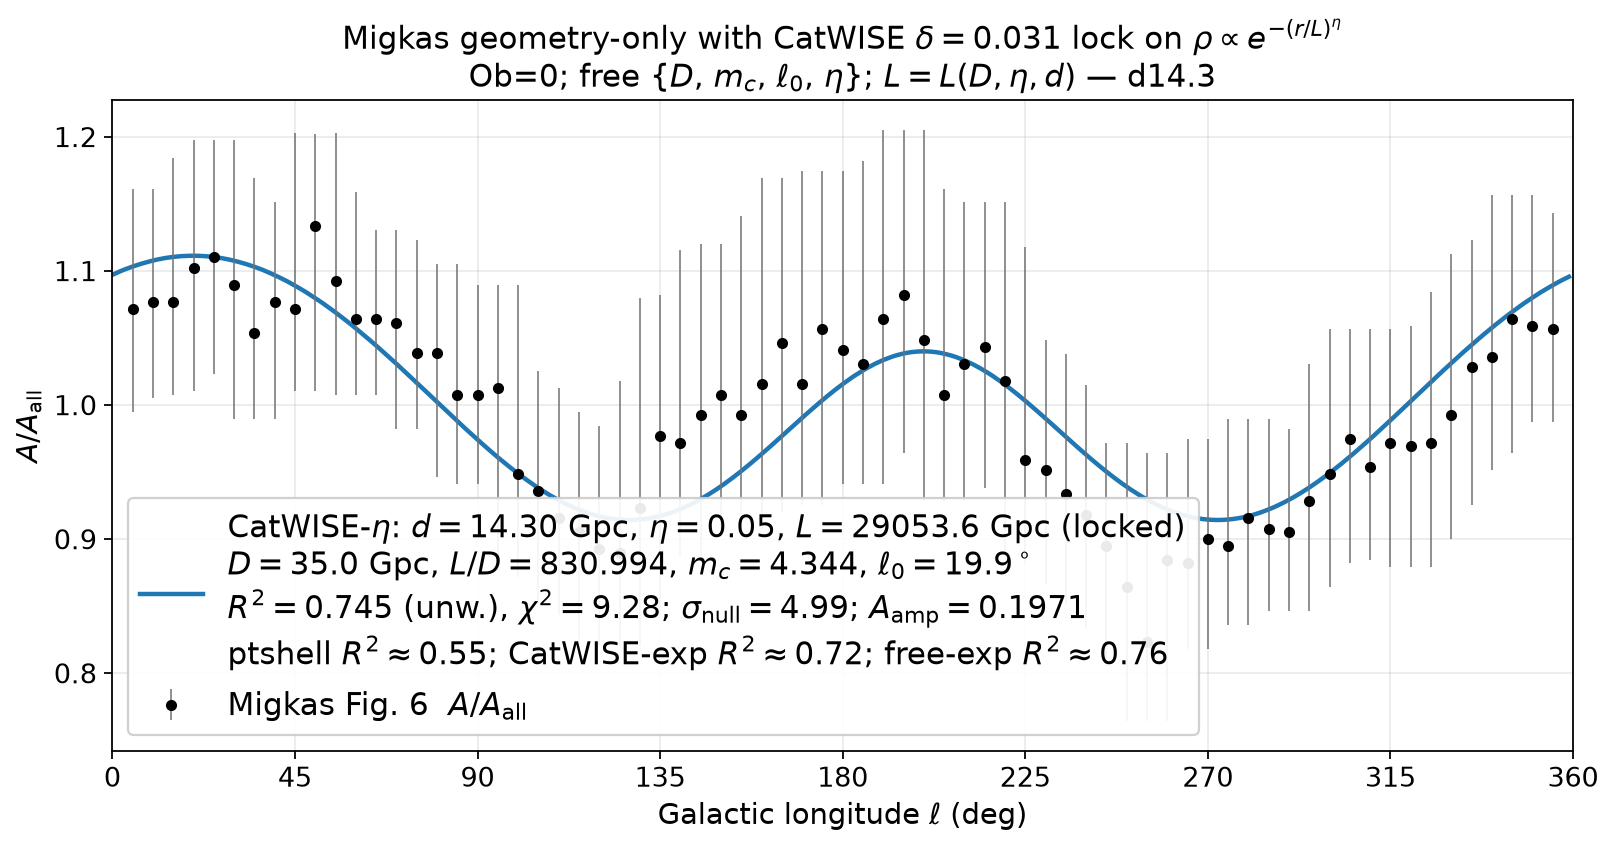

The file beside this chart, header and first rows:
ell_deg, A_over_Aall
0.000000000000000000e+00, 1.097159700243056868e+00
1.000000000000000000e+00, 1.098532666653084799e+00
2.000000000000000000e+00, 1.099875952200016549e+00
3.000000000000000000e+00, 1.101125872251279780e+00
4.000000000000000000e+00, 1.102279992205008385e+00
5.000000000000000000e+00, 1.103350643295382350e+00
6.000000000000000000e+00, 1.104359486442284100e+00
7.000000000000000000e+00, 1.105318622148446339e+00
8.000000000000000000e+00, 1.106202730578404569e+00
9.000000000000000000e+00, 1.107029239366486895e+00
1.000000000000000000e+01, 1.107798958459053962e+00
1.100000000000000000e+01, 1.108506368538548337e+00
1.200000000000000000e+01, 1.109132466427011909e+00
1.300000000000000000e+01, 1.109676432007882019e+00
1.400000000000000000e+01, 1.110144763610318330e+00
1.500000000000000000e+01, 1.110534722659970885e+00
1.600000000000000000e+01, 1.110851427592945528e+00
1.700000000000000000e+01, 1.111093769693336952e+00
1.800000000000000000e+01, 1.111266015874120772e+00
1.900000000000000000e+01, 1.111367676036414842e+00
2.000000000000000000e+01, 1.111397213823329233e+00
2.100000000000000000e+01, 1.111354571574326711e+00
2.200000000000000000e+01, 1.111239966165397552e+00
2.300000000000000000e+01, 1.111054961243790107e+00
2.400000000000000000e+01, 1.110799464533769543e+00
2.500000000000000000e+01, 1.110469329081166912e+00
2.600000000000000000e+01, 1.110065566567228990e+00
2.700000000000000000e+01, 1.109583231043341778e+00
2.800000000000000000e+01, 1.109024906027223478e+00
2.900000000000000000e+01, 1.108383917055685286e+00
3.000000000000000000e+01, 1.107663649008510554e+00
3.100000000000000000e+01, 1.106883318257988247e+00
3.200000000000000000e+01, 1.106046443830244863e+00
3.300000000000000000e+01, 1.105150123560867170e+00
3.400000000000000000e+01, 1.104179748717268206e+00
3.500000000000000000e+01, 1.103160889664766442e+00
3.600000000000000000e+01, 1.102076728291931262e+00
3.700000000000000000e+01, 1.100906051842233113e+00
3.800000000000000000e+01, 1.099638891053714040e+00
3.900000000000000000e+01, 1.098285037309915779e+00
4.000000000000000000e+01, 1.096905028284411721e+00
4.100000000000000000e+01, 1.095473164388505172e+00
4.200000000000000000e+01, 1.094007865939216506e+00
4.300000000000000000e+01, 1.092456337807271360e+00
4.400000000000000000e+01, 1.090796925768726444e+00
4.500000000000000000e+01, 1.089067241773382211e+00
4.600000000000000000e+01, 1.087327742834398814e+00
4.700000000000000000e+01, 1.085558111059320430e+00
4.800000000000000000e+01, 1.083700990215532345e+00
4.900000000000000000e+01, 1.081729881373628688e+00
5.000000000000000000e+01, 1.079746932940413684e+00
5.100000000000000000e+01, 1.077741157013625273e+00
5.200000000000000000e+01, 1.075678447036798380e+00
5.300000000000000000e+01, 1.073492336648427914e+00
5.400000000000000000e+01, 1.071307093061247384e+00
5.500000000000000000e+01, 1.069108372157064224e+00
5.600000000000000000e+01, 1.066824741724915482e+00
5.700000000000000000e+01, 1.064450327196097890e+00
5.800000000000000000e+01, 1.062104053542926696e+00
5.900000000000000000e+01, 1.059708686742718564e+00
... 300 more rows
